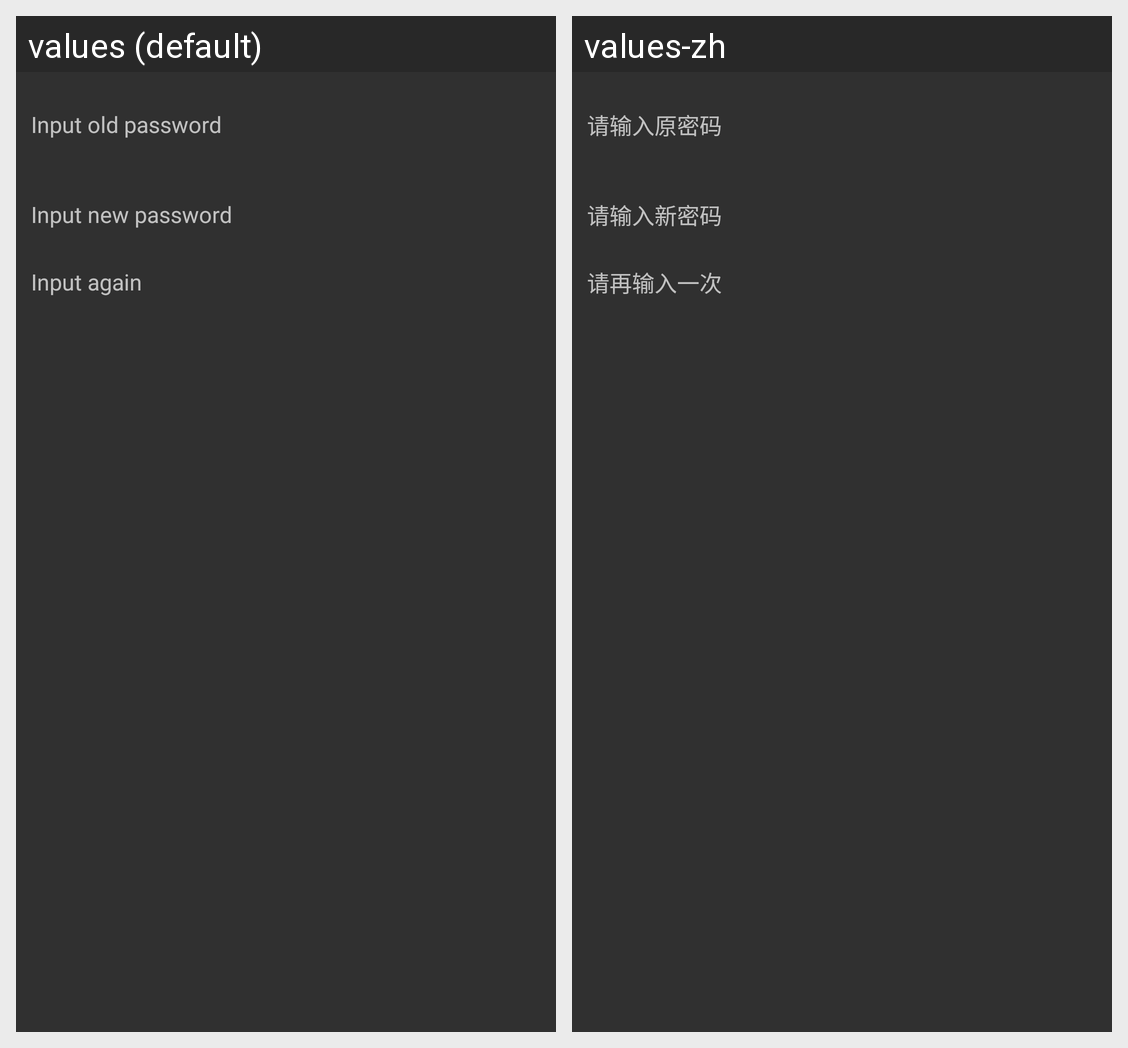

Locale-by-locale string values for the Android screen shown in this grid:
Android screen res/layout/change_password.xml rendered under 2 locales, left to right: values (default), values-zh. Device: Nexus 5 (rendered at 1080×1920; each locale shown at half size, 540×960, under a caption strip naming it); theme Theme.AppCompat.NoActionBar.
Strings drawn on this screen, with the default value and each locale's value (text and hints the layout hard-codes, and strings that could not be matched under every locale, appear in the picture but are not listed):

input_old_pwd
  values: Input old password
  values-zh: 请输入原密码

input_new_pwd
  values: Input new password
  values-zh: 请输入新密码

input_again
  values: Input again
  values-zh: 请再输入一次
